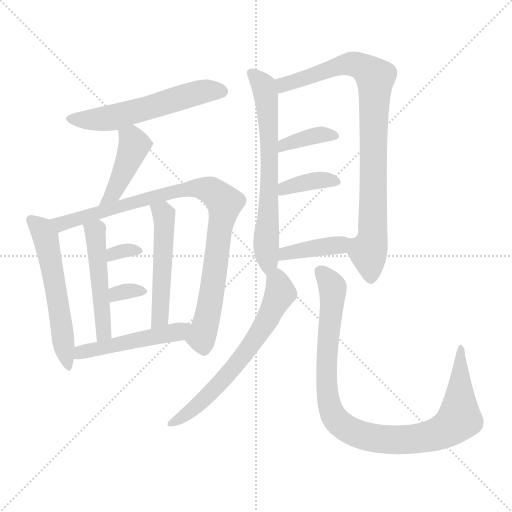
t = 0.00 s
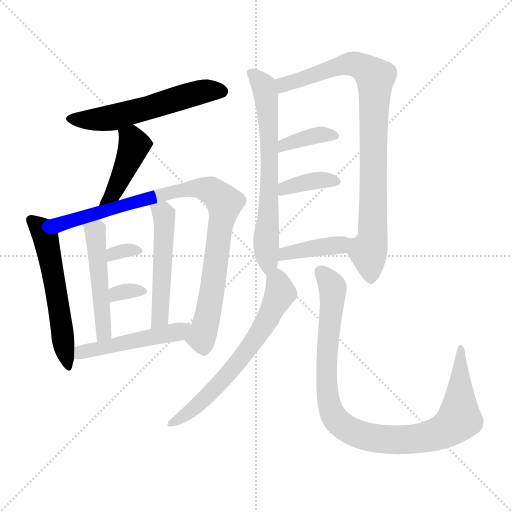
t = 2.24 s
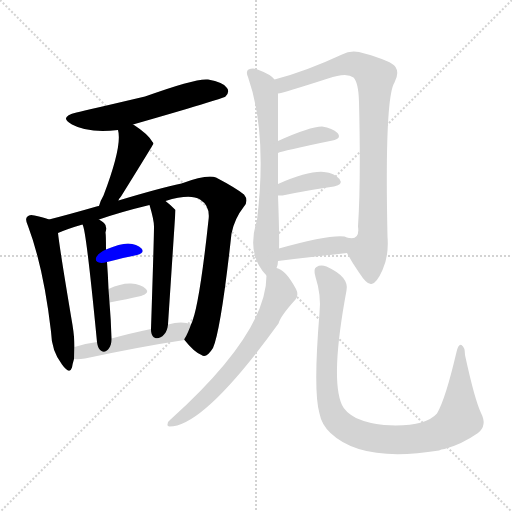
t = 4.49 s
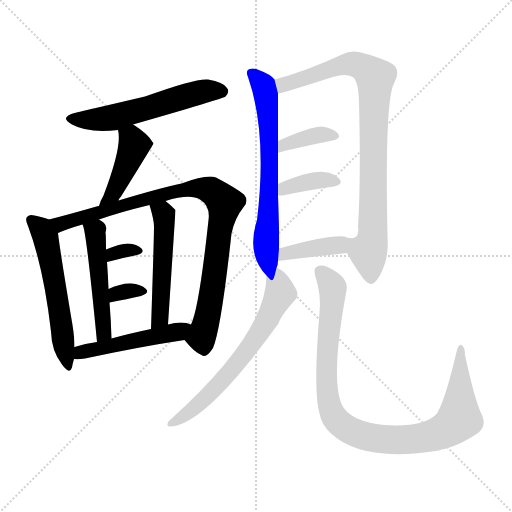
t = 6.73 s
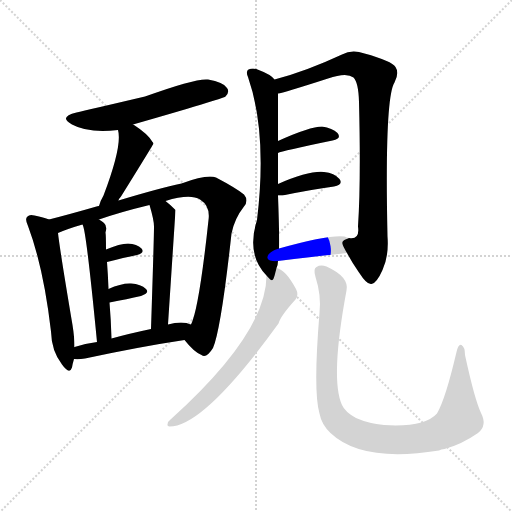
t = 8.97 s
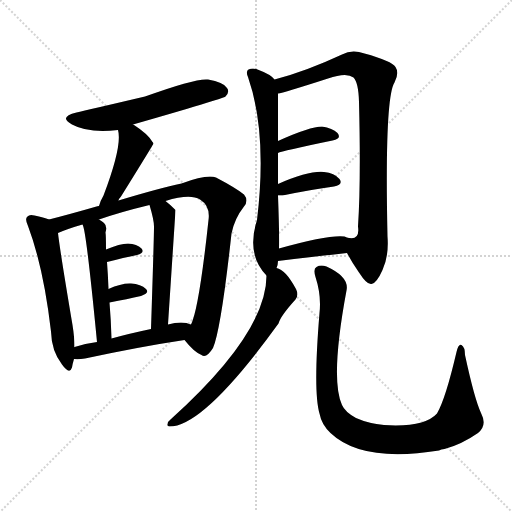
t = 11.22 s

The animated SVG that drew these frames (rendered in a browser with its animation timeline set to each time). Animation: 16 CSS @keyframes rules; one cycle of 11.22 s.

<svg version="1.1" viewBox="0 0 1024 1024" xmlns="http://www.w3.org/2000/svg">
  <g stroke="lightgray" stroke-dasharray="1,1" stroke-width="1" transform="scale(4, 4)">
    <line x1="0" y1="0" x2="256" y2="256"></line>
    <line x1="256" y1="0" x2="0" y2="256"></line>
    <line x1="128" y1="0" x2="128" y2="256"></line>
    <line x1="0" y1="128" x2="256" y2="128"></line>
  </g>
<g transform="scale(1, -1) translate(0, -900)">
   <style type="text/css">
    @keyframes keyframes0 {
      from {
       stroke: blue;
       stroke-dashoffset: 564;
       stroke-width: 128;
       }
       65% {
       animation-timing-function: step-end;
       stroke: blue;
       stroke-dashoffset: 0;
       stroke-width: 128;
       }
       to {
       stroke: black;
       stroke-width: 1024;
       }
       }
       #make-me-a-hanzi-animation-0 {
         animation: keyframes0 0.708984s both;
         animation-delay: 0.000000s;
         animation-timing-function: linear;
       }
    @keyframes keyframes1 {
      from {
       stroke: blue;
       stroke-dashoffset: 430;
       stroke-width: 128;
       }
       58% {
       animation-timing-function: step-end;
       stroke: blue;
       stroke-dashoffset: 0;
       stroke-width: 128;
       }
       to {
       stroke: black;
       stroke-width: 1024;
       }
       }
       #make-me-a-hanzi-animation-1 {
         animation: keyframes1 0.599935s both;
         animation-delay: 0.708984s;
         animation-timing-function: linear;
       }
    @keyframes keyframes2 {
      from {
       stroke: blue;
       stroke-dashoffset: 561;
       stroke-width: 128;
       }
       65% {
       animation-timing-function: step-end;
       stroke: blue;
       stroke-dashoffset: 0;
       stroke-width: 128;
       }
       to {
       stroke: black;
       stroke-width: 1024;
       }
       }
       #make-me-a-hanzi-animation-2 {
         animation: keyframes2 0.706543s both;
         animation-delay: 1.308919s;
         animation-timing-function: linear;
       }
    @keyframes keyframes3 {
      from {
       stroke: blue;
       stroke-dashoffset: 913;
       stroke-width: 128;
       }
       75% {
       animation-timing-function: step-end;
       stroke: blue;
       stroke-dashoffset: 0;
       stroke-width: 128;
       }
       to {
       stroke: black;
       stroke-width: 1024;
       }
       }
       #make-me-a-hanzi-animation-3 {
         animation: keyframes3 0.993001s both;
         animation-delay: 2.015462s;
         animation-timing-function: linear;
       }
    @keyframes keyframes4 {
      from {
       stroke: blue;
       stroke-dashoffset: 492;
       stroke-width: 128;
       }
       62% {
       animation-timing-function: step-end;
       stroke: blue;
       stroke-dashoffset: 0;
       stroke-width: 128;
       }
       to {
       stroke: black;
       stroke-width: 1024;
       }
       }
       #make-me-a-hanzi-animation-4 {
         animation: keyframes4 0.650391s both;
         animation-delay: 3.008464s;
         animation-timing-function: linear;
       }
    @keyframes keyframes5 {
      from {
       stroke: blue;
       stroke-dashoffset: 508;
       stroke-width: 128;
       }
       62% {
       animation-timing-function: step-end;
       stroke: blue;
       stroke-dashoffset: 0;
       stroke-width: 128;
       }
       to {
       stroke: black;
       stroke-width: 1024;
       }
       }
       #make-me-a-hanzi-animation-5 {
         animation: keyframes5 0.663411s both;
         animation-delay: 3.658854s;
         animation-timing-function: linear;
       }
    @keyframes keyframes6 {
      from {
       stroke: blue;
       stroke-dashoffset: 315;
       stroke-width: 128;
       }
       51% {
       animation-timing-function: step-end;
       stroke: blue;
       stroke-dashoffset: 0;
       stroke-width: 128;
       }
       to {
       stroke: black;
       stroke-width: 1024;
       }
       }
       #make-me-a-hanzi-animation-6 {
         animation: keyframes6 0.506348s both;
         animation-delay: 4.322266s;
         animation-timing-function: linear;
       }
    @keyframes keyframes7 {
      from {
       stroke: blue;
       stroke-dashoffset: 321;
       stroke-width: 128;
       }
       51% {
       animation-timing-function: step-end;
       stroke: blue;
       stroke-dashoffset: 0;
       stroke-width: 128;
       }
       to {
       stroke: black;
       stroke-width: 1024;
       }
       }
       #make-me-a-hanzi-animation-7 {
         animation: keyframes7 0.511230s both;
         animation-delay: 4.828613s;
         animation-timing-function: linear;
       }
    @keyframes keyframes8 {
      from {
       stroke: blue;
       stroke-dashoffset: 488;
       stroke-width: 128;
       }
       61% {
       animation-timing-function: step-end;
       stroke: blue;
       stroke-dashoffset: 0;
       stroke-width: 128;
       }
       to {
       stroke: black;
       stroke-width: 1024;
       }
       }
       #make-me-a-hanzi-animation-8 {
         animation: keyframes8 0.647135s both;
         animation-delay: 5.339844s;
         animation-timing-function: linear;
       }
    @keyframes keyframes9 {
      from {
       stroke: blue;
       stroke-dashoffset: 661;
       stroke-width: 128;
       }
       68% {
       animation-timing-function: step-end;
       stroke: blue;
       stroke-dashoffset: 0;
       stroke-width: 128;
       }
       to {
       stroke: black;
       stroke-width: 1024;
       }
       }
       #make-me-a-hanzi-animation-9 {
         animation: keyframes9 0.787923s both;
         animation-delay: 5.986979s;
         animation-timing-function: linear;
       }
    @keyframes keyframes10 {
      from {
       stroke: blue;
       stroke-dashoffset: 871;
       stroke-width: 128;
       }
       74% {
       animation-timing-function: step-end;
       stroke: blue;
       stroke-dashoffset: 0;
       stroke-width: 128;
       }
       to {
       stroke: black;
       stroke-width: 1024;
       }
       }
       #make-me-a-hanzi-animation-10 {
         animation: keyframes10 0.958822s both;
         animation-delay: 6.774902s;
         animation-timing-function: linear;
       }
    @keyframes keyframes11 {
      from {
       stroke: blue;
       stroke-dashoffset: 370;
       stroke-width: 128;
       }
       55% {
       animation-timing-function: step-end;
       stroke: blue;
       stroke-dashoffset: 0;
       stroke-width: 128;
       }
       to {
       stroke: black;
       stroke-width: 1024;
       }
       }
       #make-me-a-hanzi-animation-11 {
         animation: keyframes11 0.551107s both;
         animation-delay: 7.733724s;
         animation-timing-function: linear;
       }
    @keyframes keyframes12 {
      from {
       stroke: blue;
       stroke-dashoffset: 372;
       stroke-width: 128;
       }
       55% {
       animation-timing-function: step-end;
       stroke: blue;
       stroke-dashoffset: 0;
       stroke-width: 128;
       }
       to {
       stroke: black;
       stroke-width: 1024;
       }
       }
       #make-me-a-hanzi-animation-12 {
         animation: keyframes12 0.552734s both;
         animation-delay: 8.284831s;
         animation-timing-function: linear;
       }
    @keyframes keyframes13 {
      from {
       stroke: blue;
       stroke-dashoffset: 391;
       stroke-width: 128;
       }
       56% {
       animation-timing-function: step-end;
       stroke: blue;
       stroke-dashoffset: 0;
       stroke-width: 128;
       }
       to {
       stroke: black;
       stroke-width: 1024;
       }
       }
       #make-me-a-hanzi-animation-13 {
         animation: keyframes13 0.568197s both;
         animation-delay: 8.837565s;
         animation-timing-function: linear;
       }
    @keyframes keyframes14 {
      from {
       stroke: blue;
       stroke-dashoffset: 640;
       stroke-width: 128;
       }
       68% {
       animation-timing-function: step-end;
       stroke: blue;
       stroke-dashoffset: 0;
       stroke-width: 128;
       }
       to {
       stroke: black;
       stroke-width: 1024;
       }
       }
       #make-me-a-hanzi-animation-14 {
         animation: keyframes14 0.770833s both;
         animation-delay: 9.405762s;
         animation-timing-function: linear;
       }
    @keyframes keyframes15 {
      from {
       stroke: blue;
       stroke-dashoffset: 972;
       stroke-width: 128;
       }
       76% {
       animation-timing-function: step-end;
       stroke: blue;
       stroke-dashoffset: 0;
       stroke-width: 128;
       }
       to {
       stroke: black;
       stroke-width: 1024;
       }
       }
       #make-me-a-hanzi-animation-15 {
         animation: keyframes15 1.041016s both;
         animation-delay: 10.176595s;
         animation-timing-function: linear;
       }
</style>
<path d="M 266.0 651.0 Q 444.0 702.0 451.0 707.0 Q 460.0 716.0 454.0 724.0 Q 447.0 736.0 416.0 741.0 Q 392.0 744.0 290.0 707.0 Q 175.0 680.0 153.0 675.0 Q 116.0 666.0 144.0 651.0 Q 177.0 633.0 236.0 640.0 L 266.0 651.0 Z" fill="lightgray"></path> 
<path d="M 237.0 499.0 Q 238.0 503.0 242.0 507.0 Q 306.0 610.0 307.0 613.0 Q 306.0 616.0 305.0 616.0 Q 296.0 632.0 268.0 650.0 Q 267.0 651.0 266.0 651.0 C 240.0 666.0 230.0 669.0 236.0 640.0 Q 245.0 609.0 207.0 509.0 Q 201.0 499.0 198.0 488.0 C 189.0 459.0 223.0 472.0 237.0 499.0 Z" fill="lightgray"></path> 
<path d="M 98.0 461.0 Q 88.0 465.0 69.0 469.0 Q 59.0 472.0 55.0 467.0 Q 49.0 463.0 56.0 448.0 Q 87.0 366.0 102.0 237.0 Q 103.0 198.0 124.0 171.0 Q 139.0 150.0 144.0 165.0 Q 145.0 172.0 148.0 182.0 L 149.0 206.0 Q 149.0 225.0 145.0 250.0 Q 120.0 398.0 116.0 434.0 C 113.0 456.0 113.0 456.0 98.0 461.0 Z" fill="lightgray"></path> 
<path d="M 369.0 220.0 Q 388.0 196.0 403.0 190.0 Q 413.0 183.0 426.0 204.0 Q 442.0 241.0 463.0 433.0 Q 469.0 463.0 488.0 487.0 Q 498.0 499.0 488.0 511.0 Q 472.0 524.0 432.0 545.0 Q 414.0 552.0 363.0 533.0 Q 320.0 524.0 237.0 499.0 L 198.0 488.0 Q 194.0 488.0 193.0 487.0 Q 141.0 472.0 98.0 461.0 C 69.0 453.0 88.0 423.0 116.0 434.0 Q 137.0 443.0 165.0 451.0 L 198.0 461.0 Q 241.0 476.0 299.0 490.0 L 331.0 498.0 Q 380.0 513.0 400.0 501.0 Q 421.0 488.0 417.0 460.0 Q 398.0 283.0 382.0 251.0 C 372.0 223.0 367.0 222.0 369.0 220.0 Z" fill="lightgray"></path> 
<path d="M 223.0 223.0 Q 222.0 260.0 219.0 295.0 L 217.0 322.0 Q 216.0 350.0 214.0 376.0 L 212.0 401.0 Q 212.0 429.0 211.0 435.0 Q 215.0 448.0 208.0 454.0 Q 204.0 458.0 198.0 461.0 C 172.0 477.0 156.0 479.0 165.0 451.0 Q 172.0 444.0 194.0 216.0 C 197.0 186.0 224.0 193.0 223.0 223.0 Z" fill="lightgray"></path> 
<path d="M 336.0 251.0 Q 351.0 479.0 351.0 480.0 L 350.0 481.0 Q 340.0 491.0 331.0 498.0 C 308.0 517.0 291.0 519.0 299.0 490.0 Q 308.0 460.0 308.0 447.0 Q 308.0 425.0 302.0 242.0 C 301.0 212.0 334.0 221.0 336.0 251.0 Z" fill="lightgray"></path> 
<path d="M 214.0 376.0 Q 248.0 385.0 274.0 390.0 Q 290.0 394.0 283.0 403.0 Q 274.0 412.0 256.0 413.0 Q 240.0 413.0 212.0 401.0 C 184.0 389.0 185.0 368.0 214.0 376.0 Z" fill="lightgray"></path> 
<path d="M 219.0 295.0 Q 255.0 302.0 282.0 308.0 Q 300.0 314.0 292.0 322.0 Q 282.0 332.0 262.0 333.0 Q 243.0 334.0 217.0 322.0 C 190.0 310.0 190.0 289.0 219.0 295.0 Z" fill="lightgray"></path> 
<path d="M 148.0 182.0 Q 157.0 181.0 170.0 183.0 Q 282.0 207.0 369.0 220.0 C 399.0 224.0 410.0 242.0 382.0 251.0 Q 379.0 252.0 373.0 254.0 Q 357.0 257.0 336.0 251.0 L 302.0 242.0 Q 259.0 233.0 223.0 223.0 L 194.0 216.0 Q 170.0 213.0 149.0 206.0 C 120.0 197.0 118.0 183.0 148.0 182.0 Z" fill="lightgray"></path> 
<path d="M 553.0 364.0 Q 556.0 371.0 556.0 378.0 L 558.0 403.0 Q 559.0 430.0 556.0 509.0 L 556.0 532.0 Q 556.0 566.0 556.0 594.0 L 556.0 618.0 Q 556.0 702.0 556.0 713.0 L 549.0 741.0 Q 542.0 751.0 515.0 761.0 Q 506.0 765.0 497.0 761.0 Q 491.0 757.0 496.0 746.0 Q 535.0 634.0 514.0 460.0 Q 492.0 391.0 533.0 349.0 C 546.0 334.0 546.0 335.0 553.0 364.0 Z" fill="lightgray"></path> 
<path d="M 694.0 394.0 Q 704.0 375.0 718.0 355.0 Q 734.0 330.0 743.0 332.0 Q 753.0 333.0 765.0 360.0 Q 778.0 388.0 775.0 427.0 Q 769.0 704.0 789.0 735.0 Q 799.0 754.0 791.0 766.0 Q 784.0 778.0 729.0 793.0 Q 704.0 802.0 684.0 791.0 Q 611.0 757.0 549.0 741.0 C 520.0 733.0 527.0 706.0 556.0 713.0 Q 566.0 714.0 656.0 743.0 Q 693.0 756.0 707.0 745.0 Q 717.0 735.0 718.0 696.0 Q 722.0 536.0 716.0 447.0 Q 720.0 420.0 698.0 424.0 C 681.0 417.0 681.0 417.0 694.0 394.0 Z" fill="lightgray"></path> 
<path d="M 556.0 594.0 Q 563.0 598.0 665.0 619.0 Q 684.0 623.0 675.0 634.0 Q 665.0 644.0 644.0 647.0 Q 620.0 647.0 556.0 618.0 C 529.0 606.0 528.0 583.0 556.0 594.0 Z" fill="lightgray"></path> 
<path d="M 556.0 509.0 Q 559.0 509.0 565.0 509.0 Q 623.0 521.0 668.0 527.0 Q 687.0 531.0 679.0 542.0 Q 669.0 554.0 648.0 556.0 Q 618.0 559.0 556.0 532.0 C 528.0 520.0 526.0 509.0 556.0 509.0 Z" fill="lightgray"></path> 
<path d="M 556.0 378.0 Q 632.0 387.0 694.0 394.0 C 724.0 397.0 727.0 415.0 698.0 424.0 Q 694.0 425.0 689.0 427.0 Q 658.0 431.0 558.0 403.0 C 529.0 395.0 526.0 374.0 556.0 378.0 Z" fill="lightgray"></path> 
<path d="M 533.0 349.0 Q 533.0 234.0 341.0 61.0 Q 335.0 57.0 335.0 51.0 Q 334.0 47.0 339.0 47.0 Q 408.0 47.0 557.0 253.0 Q 561.0 268.0 591.0 301.0 Q 598.0 310.0 592.0 322.0 Q 571.0 361.0 553.0 364.0 C 534.0 373.0 534.0 373.0 533.0 349.0 Z" fill="lightgray"></path> 
<path d="M 639.0 274.0 Q 626.0 117.0 639.0 73.0 Q 643.0 51.0 661.0 34.0 Q 724.0 -26.0 878.0 -1.0 Q 882.0 2.0 889.0 2.0 Q 923.0 11.0 956.0 34.0 Q 975.0 49.0 962.0 74.0 Q 949.0 102.0 930.0 190.0 Q 930.0 206.0 923.0 210.0 Q 917.0 213.0 913.0 196.0 Q 891.0 102.0 874.0 73.0 Q 849.0 45.0 768.0 50.0 Q 737.0 53.0 712.0 64.0 Q 690.0 76.0 684.0 90.0 Q 660.0 142.0 693.0 319.0 Q 699.0 346.0 653.0 367.0 Q 641.0 371.0 633.0 366.0 Q 626.0 363.0 631.0 346.0 Q 643.0 309.0 639.0 274.0 Z" fill="lightgray"></path> 
      <clipPath id="make-me-a-hanzi-clip-0">
      <path d="M 266.0 651.0 Q 444.0 702.0 451.0 707.0 Q 460.0 716.0 454.0 724.0 Q 447.0 736.0 416.0 741.0 Q 392.0 744.0 290.0 707.0 Q 175.0 680.0 153.0 675.0 Q 116.0 666.0 144.0 651.0 Q 177.0 633.0 236.0 640.0 L 266.0 651.0 Z" fill="lightgray"></path>
      </clipPath>
      <path clip-path="url(#make-me-a-hanzi-clip-0)" d="M 145.0 664.0 L 208.0 662.0 L 273.0 676.0 L 401.0 716.0 L 445.0 717.0 " fill="none" id="make-me-a-hanzi-animation-0" stroke-dasharray="436 872" stroke-linecap="round"></path>

      <clipPath id="make-me-a-hanzi-clip-1">
      <path d="M 237.0 499.0 Q 238.0 503.0 242.0 507.0 Q 306.0 610.0 307.0 613.0 Q 306.0 616.0 305.0 616.0 Q 296.0 632.0 268.0 650.0 Q 267.0 651.0 266.0 651.0 C 240.0 666.0 230.0 669.0 236.0 640.0 Q 245.0 609.0 207.0 509.0 Q 201.0 499.0 198.0 488.0 C 189.0 459.0 223.0 472.0 237.0 499.0 Z" fill="lightgray"></path>
      </clipPath>
      <path clip-path="url(#make-me-a-hanzi-clip-1)" d="M 245.0 638.0 L 263.0 623.0 L 268.0 607.0 L 236.0 527.0 L 204.0 492.0 " fill="none" id="make-me-a-hanzi-animation-1" stroke-dasharray="302 604" stroke-linecap="round"></path>

      <clipPath id="make-me-a-hanzi-clip-2">
      <path d="M 98.0 461.0 Q 88.0 465.0 69.0 469.0 Q 59.0 472.0 55.0 467.0 Q 49.0 463.0 56.0 448.0 Q 87.0 366.0 102.0 237.0 Q 103.0 198.0 124.0 171.0 Q 139.0 150.0 144.0 165.0 Q 145.0 172.0 148.0 182.0 L 149.0 206.0 Q 149.0 225.0 145.0 250.0 Q 120.0 398.0 116.0 434.0 C 113.0 456.0 113.0 456.0 98.0 461.0 Z" fill="lightgray"></path>
      </clipPath>
      <path clip-path="url(#make-me-a-hanzi-clip-2)" d="M 63.0 460.0 L 83.0 442.0 L 91.0 425.0 L 123.0 259.0 L 134.0 169.0 " fill="none" id="make-me-a-hanzi-animation-2" stroke-dasharray="433 866" stroke-linecap="round"></path>

      <clipPath id="make-me-a-hanzi-clip-3">
      <path d="M 369.0 220.0 Q 388.0 196.0 403.0 190.0 Q 413.0 183.0 426.0 204.0 Q 442.0 241.0 463.0 433.0 Q 469.0 463.0 488.0 487.0 Q 498.0 499.0 488.0 511.0 Q 472.0 524.0 432.0 545.0 Q 414.0 552.0 363.0 533.0 Q 320.0 524.0 237.0 499.0 L 198.0 488.0 Q 194.0 488.0 193.0 487.0 Q 141.0 472.0 98.0 461.0 C 69.0 453.0 88.0 423.0 116.0 434.0 Q 137.0 443.0 165.0 451.0 L 198.0 461.0 Q 241.0 476.0 299.0 490.0 L 331.0 498.0 Q 380.0 513.0 400.0 501.0 Q 421.0 488.0 417.0 460.0 Q 398.0 283.0 382.0 251.0 C 372.0 223.0 367.0 222.0 369.0 220.0 Z" fill="lightgray"></path>
      </clipPath>
      <path clip-path="url(#make-me-a-hanzi-clip-3)" d="M 105.0 459.0 L 128.0 453.0 L 249.0 492.0 L 377.0 523.0 L 409.0 523.0 L 438.0 507.0 L 449.0 494.0 L 422.0 300.0 L 404.0 228.0 L 383.0 220.0 " fill="none" id="make-me-a-hanzi-animation-3" stroke-dasharray="785 1570" stroke-linecap="round"></path>

      <clipPath id="make-me-a-hanzi-clip-4">
      <path d="M 223.0 223.0 Q 222.0 260.0 219.0 295.0 L 217.0 322.0 Q 216.0 350.0 214.0 376.0 L 212.0 401.0 Q 212.0 429.0 211.0 435.0 Q 215.0 448.0 208.0 454.0 Q 204.0 458.0 198.0 461.0 C 172.0 477.0 156.0 479.0 165.0 451.0 Q 172.0 444.0 194.0 216.0 C 197.0 186.0 224.0 193.0 223.0 223.0 Z" fill="lightgray"></path>
      </clipPath>
      <path clip-path="url(#make-me-a-hanzi-clip-4)" d="M 171.0 453.0 L 190.0 437.0 L 206.0 236.0 L 214.0 230.0 " fill="none" id="make-me-a-hanzi-animation-4" stroke-dasharray="364 728" stroke-linecap="round"></path>

      <clipPath id="make-me-a-hanzi-clip-5">
      <path d="M 336.0 251.0 Q 351.0 479.0 351.0 480.0 L 350.0 481.0 Q 340.0 491.0 331.0 498.0 C 308.0 517.0 291.0 519.0 299.0 490.0 Q 308.0 460.0 308.0 447.0 Q 308.0 425.0 302.0 242.0 C 301.0 212.0 334.0 221.0 336.0 251.0 Z" fill="lightgray"></path>
      </clipPath>
      <path clip-path="url(#make-me-a-hanzi-clip-5)" d="M 350.0 480.0 L 327.0 468.0 L 325.0 321.0 L 320.0 306.0 L 324.0 295.0 L 318.0 281.0 L 323.0 268.0 L 304.0 256.0 " fill="none" id="make-me-a-hanzi-animation-5" stroke-dasharray="380 760" stroke-linecap="round"></path>

      <clipPath id="make-me-a-hanzi-clip-6">
      <path d="M 214.0 376.0 Q 248.0 385.0 274.0 390.0 Q 290.0 394.0 283.0 403.0 Q 274.0 412.0 256.0 413.0 Q 240.0 413.0 212.0 401.0 C 184.0 389.0 185.0 368.0 214.0 376.0 Z" fill="lightgray"></path>
      </clipPath>
      <path clip-path="url(#make-me-a-hanzi-clip-6)" d="M 221.0 383.0 L 226.0 394.0 L 273.0 400.0 " fill="none" id="make-me-a-hanzi-animation-6" stroke-dasharray="187 374" stroke-linecap="round"></path>

      <clipPath id="make-me-a-hanzi-clip-7">
      <path d="M 219.0 295.0 Q 255.0 302.0 282.0 308.0 Q 300.0 314.0 292.0 322.0 Q 282.0 332.0 262.0 333.0 Q 243.0 334.0 217.0 322.0 C 190.0 310.0 190.0 289.0 219.0 295.0 Z" fill="lightgray"></path>
      </clipPath>
      <path clip-path="url(#make-me-a-hanzi-clip-7)" d="M 225.0 302.0 L 244.0 317.0 L 285.0 317.0 " fill="none" id="make-me-a-hanzi-animation-7" stroke-dasharray="193 386" stroke-linecap="round"></path>

      <clipPath id="make-me-a-hanzi-clip-8">
      <path d="M 148.0 182.0 Q 157.0 181.0 170.0 183.0 Q 282.0 207.0 369.0 220.0 C 399.0 224.0 410.0 242.0 382.0 251.0 Q 379.0 252.0 373.0 254.0 Q 357.0 257.0 336.0 251.0 L 302.0 242.0 Q 259.0 233.0 223.0 223.0 L 194.0 216.0 Q 170.0 213.0 149.0 206.0 C 120.0 197.0 118.0 183.0 148.0 182.0 Z" fill="lightgray"></path>
      </clipPath>
      <path clip-path="url(#make-me-a-hanzi-clip-8)" d="M 153.0 188.0 L 188.0 202.0 L 346.0 234.0 L 376.0 248.0 " fill="none" id="make-me-a-hanzi-animation-8" stroke-dasharray="360 720" stroke-linecap="round"></path>

      <clipPath id="make-me-a-hanzi-clip-9">
      <path d="M 553.0 364.0 Q 556.0 371.0 556.0 378.0 L 558.0 403.0 Q 559.0 430.0 556.0 509.0 L 556.0 532.0 Q 556.0 566.0 556.0 594.0 L 556.0 618.0 Q 556.0 702.0 556.0 713.0 L 549.0 741.0 Q 542.0 751.0 515.0 761.0 Q 506.0 765.0 497.0 761.0 Q 491.0 757.0 496.0 746.0 Q 535.0 634.0 514.0 460.0 Q 492.0 391.0 533.0 349.0 C 546.0 334.0 546.0 335.0 553.0 364.0 Z" fill="lightgray"></path>
      </clipPath>
      <path clip-path="url(#make-me-a-hanzi-clip-9)" d="M 503.0 753.0 L 528.0 727.0 L 538.0 655.0 L 533.0 359.0 " fill="none" id="make-me-a-hanzi-animation-9" stroke-dasharray="533 1066" stroke-linecap="round"></path>

      <clipPath id="make-me-a-hanzi-clip-10">
      <path d="M 694.0 394.0 Q 704.0 375.0 718.0 355.0 Q 734.0 330.0 743.0 332.0 Q 753.0 333.0 765.0 360.0 Q 778.0 388.0 775.0 427.0 Q 769.0 704.0 789.0 735.0 Q 799.0 754.0 791.0 766.0 Q 784.0 778.0 729.0 793.0 Q 704.0 802.0 684.0 791.0 Q 611.0 757.0 549.0 741.0 C 520.0 733.0 527.0 706.0 556.0 713.0 Q 566.0 714.0 656.0 743.0 Q 693.0 756.0 707.0 745.0 Q 717.0 735.0 718.0 696.0 Q 722.0 536.0 716.0 447.0 Q 720.0 420.0 698.0 424.0 C 681.0 417.0 681.0 417.0 694.0 394.0 Z" fill="lightgray"></path>
      </clipPath>
      <path clip-path="url(#make-me-a-hanzi-clip-10)" d="M 557.0 721.0 L 574.0 734.0 L 699.0 773.0 L 731.0 763.0 L 746.0 751.0 L 747.0 440.0 L 737.0 394.0 L 742.0 342.0 " fill="none" id="make-me-a-hanzi-animation-10" stroke-dasharray="743 1486" stroke-linecap="round"></path>

      <clipPath id="make-me-a-hanzi-clip-11">
      <path d="M 556.0 594.0 Q 563.0 598.0 665.0 619.0 Q 684.0 623.0 675.0 634.0 Q 665.0 644.0 644.0 647.0 Q 620.0 647.0 556.0 618.0 C 529.0 606.0 528.0 583.0 556.0 594.0 Z" fill="lightgray"></path>
      </clipPath>
      <path clip-path="url(#make-me-a-hanzi-clip-11)" d="M 562.0 602.0 L 569.0 612.0 L 590.0 619.0 L 641.0 630.0 L 668.0 628.0 " fill="none" id="make-me-a-hanzi-animation-11" stroke-dasharray="242 484" stroke-linecap="round"></path>

      <clipPath id="make-me-a-hanzi-clip-12">
      <path d="M 556.0 509.0 Q 559.0 509.0 565.0 509.0 Q 623.0 521.0 668.0 527.0 Q 687.0 531.0 679.0 542.0 Q 669.0 554.0 648.0 556.0 Q 618.0 559.0 556.0 532.0 C 528.0 520.0 526.0 509.0 556.0 509.0 Z" fill="lightgray"></path>
      </clipPath>
      <path clip-path="url(#make-me-a-hanzi-clip-12)" d="M 561.0 515.0 L 571.0 523.0 L 621.0 537.0 L 652.0 541.0 L 671.0 536.0 " fill="none" id="make-me-a-hanzi-animation-12" stroke-dasharray="244 488" stroke-linecap="round"></path>

      <clipPath id="make-me-a-hanzi-clip-13">
      <path d="M 556.0 378.0 Q 632.0 387.0 694.0 394.0 C 724.0 397.0 727.0 415.0 698.0 424.0 Q 694.0 425.0 689.0 427.0 Q 658.0 431.0 558.0 403.0 C 529.0 395.0 526.0 374.0 556.0 378.0 Z" fill="lightgray"></path>
      </clipPath>
      <path clip-path="url(#make-me-a-hanzi-clip-13)" d="M 564.0 384.0 L 572.0 395.0 L 677.0 410.0 L 691.0 417.0 " fill="none" id="make-me-a-hanzi-animation-13" stroke-dasharray="263 526" stroke-linecap="round"></path>

      <clipPath id="make-me-a-hanzi-clip-14">
      <path d="M 533.0 349.0 Q 533.0 234.0 341.0 61.0 Q 335.0 57.0 335.0 51.0 Q 334.0 47.0 339.0 47.0 Q 408.0 47.0 557.0 253.0 Q 561.0 268.0 591.0 301.0 Q 598.0 310.0 592.0 322.0 Q 571.0 361.0 553.0 364.0 C 534.0 373.0 534.0 373.0 533.0 349.0 Z" fill="lightgray"></path>
      </clipPath>
      <path clip-path="url(#make-me-a-hanzi-clip-14)" d="M 554.0 353.0 L 561.0 313.0 L 505.0 213.0 L 417.0 110.0 L 342.0 54.0 " fill="none" id="make-me-a-hanzi-animation-14" stroke-dasharray="512 1024" stroke-linecap="round"></path>

      <clipPath id="make-me-a-hanzi-clip-15">
      <path d="M 639.0 274.0 Q 626.0 117.0 639.0 73.0 Q 643.0 51.0 661.0 34.0 Q 724.0 -26.0 878.0 -1.0 Q 882.0 2.0 889.0 2.0 Q 923.0 11.0 956.0 34.0 Q 975.0 49.0 962.0 74.0 Q 949.0 102.0 930.0 190.0 Q 930.0 206.0 923.0 210.0 Q 917.0 213.0 913.0 196.0 Q 891.0 102.0 874.0 73.0 Q 849.0 45.0 768.0 50.0 Q 737.0 53.0 712.0 64.0 Q 690.0 76.0 684.0 90.0 Q 660.0 142.0 693.0 319.0 Q 699.0 346.0 653.0 367.0 Q 641.0 371.0 633.0 366.0 Q 626.0 363.0 631.0 346.0 Q 643.0 309.0 639.0 274.0 Z" fill="lightgray"></path>
      </clipPath>
      <path clip-path="url(#make-me-a-hanzi-clip-15)" d="M 641.0 357.0 L 663.0 329.0 L 666.0 312.0 L 653.0 178.0 L 659.0 89.0 L 669.0 65.0 L 700.0 39.0 L 745.0 24.0 L 806.0 20.0 L 863.0 28.0 L 906.0 50.0 L 919.0 67.0 L 922.0 204.0 " fill="none" id="make-me-a-hanzi-animation-15" stroke-dasharray="844 1688" stroke-linecap="round"></path>

</g>
</svg>
